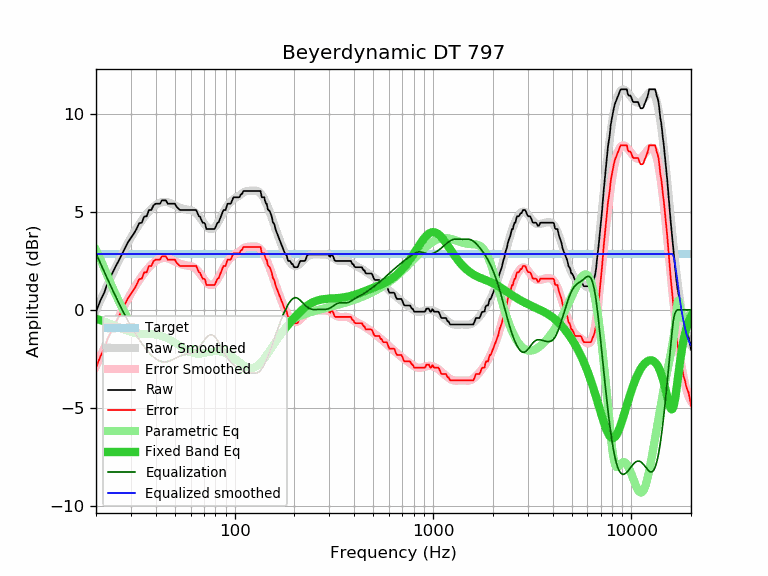

Data behind this chart, as committed beside it:
frequency, raw, error, smoothed, error_smoothed, equalization, parametric_eq, equalized_raw, equalized_smoothed, target
20, -0.09, -2.95, -0.03, -2.88, 2.88, -0.46, 2.79, 2.85, 2.85
21, 0.46, -2.40, 0.45, -2.40, 2.40, -0.52, 2.86, 2.85, 2.85
22, 0.88, -1.98, 0.91, -1.95, 1.95, -0.59, 2.83, 2.85, 2.85
23, 1.44, -1.42, 1.34, -1.52, 1.52, -0.66, 2.95, 2.85, 2.85
24, 1.81, -1.05, 1.74, -1.11, 1.11, -0.73, 2.92, 2.85, 2.85
25, 2.18, -0.68, 2.13, -0.73, 0.73, -0.81, 2.90, 2.85, 2.85
26, 2.50, -0.36, 2.49, -0.37, 0.37, -0.89, 2.86, 2.85, 2.85
27, 2.83, -0.03, 2.82, -0.03, 0.03, -0.96, 2.86, 2.85, 2.85
28, 3.15, 0.29, 3.13, 0.28, -0.28, -1.03, 2.87, 2.85, 2.85
29, 3.46, 0.60, 3.42, 0.56, -0.56, -1.09, 2.89, 2.85, 2.85
30, 3.68, 0.82, 3.69, 0.83, -0.83, -1.13, 2.84, 2.85, 2.85
31, 3.89, 1.03, 3.93, 1.08, -1.08, -1.17, 2.81, 2.85, 2.85
32, 4.13, 1.27, 4.16, 1.30, -1.30, -1.19, 2.82, 2.85, 2.85
33, 4.43, 1.57, 4.37, 1.51, -1.51, -1.21, 2.91, 2.85, 2.85
34, 4.45, 1.59, 4.56, 1.70, -1.70, -1.22, 2.74, 2.85, 2.85
35, 4.77, 1.91, 4.73, 1.88, -1.88, -1.22, 2.89, 2.85, 2.85
36, 4.78, 1.92, 4.89, 2.04, -2.04, -1.23, 2.74, 2.85, 2.85
37, 5.10, 2.24, 5.03, 2.18, -2.18, -1.23, 2.92, 2.85, 2.85
38, 5.10, 2.24, 5.16, 2.30, -2.30, -1.24, 2.79, 2.85, 2.85
39, 5.34, 2.48, 5.26, 2.41, -2.41, -1.25, 2.93, 2.85, 2.85
40, 5.42, 2.56, 5.35, 2.49, -2.49, -1.27, 2.92, 2.85, 2.85
41, 5.42, 2.56, 5.42, 2.56, -2.56, -1.29, 2.85, 2.85, 2.85
42, 5.42, 2.56, 5.47, 2.61, -2.61, -1.31, 2.81, 2.85, 2.85
43, 5.59, 2.73, 5.50, 2.64, -2.64, -1.34, 2.94, 2.85, 2.85
44, 5.59, 2.73, 5.51, 2.65, -2.65, -1.38, 2.93, 2.85, 2.85
45, 5.59, 2.73, 5.51, 2.65, -2.65, -1.42, 2.94, 2.85, 2.85
46, 5.42, 2.56, 5.49, 2.63, -2.63, -1.46, 2.78, 2.85, 2.85
47, 5.42, 2.56, 5.46, 2.60, -2.60, -1.51, 2.81, 2.85, 2.85
48, 5.42, 2.56, 5.42, 2.57, -2.57, -1.56, 2.85, 2.85, 2.85
49, 5.42, 2.56, 5.38, 2.52, -2.52, -1.62, 2.89, 2.85, 2.85
50, 5.42, 2.56, 5.33, 2.48, -2.48, -1.67, 2.94, 2.85, 2.85
51, 5.26, 2.40, 5.29, 2.43, -2.43, -1.73, 2.82, 2.85, 2.85
52, 5.18, 2.32, 5.25, 2.39, -2.39, -1.79, 2.78, 2.85, 2.85
53, 5.10, 2.24, 5.21, 2.36, -2.36, -1.85, 2.74, 2.85, 2.85
54, 5.10, 2.24, 5.18, 2.33, -2.33, -1.90, 2.77, 2.85, 2.85
55, 5.10, 2.24, 5.16, 2.30, -2.30, -1.96, 2.79, 2.85, 2.85
56, 5.10, 2.24, 5.14, 2.29, -2.29, -2.01, 2.81, 2.85, 2.85
57, 5.10, 2.24, 5.13, 2.27, -2.27, -2.06, 2.82, 2.85, 2.85
58, 5.10, 2.24, 5.11, 2.26, -2.26, -2.10, 2.84, 2.85, 2.85
59, 5.10, 2.24, 5.10, 2.25, -2.25, -2.13, 2.85, 2.85, 2.85
60, 5.10, 2.24, 5.09, 2.23, -2.23, -2.17, 2.87, 2.85, 2.85
61, 5.10, 2.24, 5.06, 2.21, -2.21, -2.19, 2.89, 2.85, 2.85
62, 5.10, 2.24, 5.03, 2.17, -2.17, -2.21, 2.92, 2.85, 2.85
63, 5.10, 2.24, 4.98, 2.13, -2.13, -2.23, 2.97, 2.85, 2.85
64, 5.10, 2.24, 4.93, 2.07, -2.07, -2.24, 3.02, 2.85, 2.85
65, 4.93, 2.07, 4.86, 2.01, -2.01, -2.24, 2.92, 2.85, 2.85
66, 4.78, 1.92, 4.78, 1.93, -1.93, -2.24, 2.85, 2.85, 2.85
67, 4.75, 1.89, 4.70, 1.84, -1.84, -2.24, 2.90, 2.85, 2.85
68, 4.58, 1.72, 4.61, 1.75, -1.75, -2.23, 2.83, 2.85, 2.85
69, 4.45, 1.59, 4.51, 1.66, -1.66, -2.22, 2.79, 2.85, 2.85
70, 4.45, 1.59, 4.42, 1.57, -1.57, -2.21, 2.88, 2.85, 2.85
71, 4.38, 1.52, 4.34, 1.48, -1.48, -2.20, 2.89, 2.85, 2.85
72, 4.13, 1.27, 4.26, 1.41, -1.41, -2.19, 2.72, 2.85, 2.85
73, 4.13, 1.27, 4.20, 1.35, -1.35, -2.17, 2.78, 2.85, 2.85
74, 4.13, 1.27, 4.16, 1.30, -1.30, -2.16, 2.82, 2.85, 2.85
75, 4.13, 1.27, 4.13, 1.28, -1.28, -2.15, 2.85, 2.85, 2.85
76, 4.13, 1.27, 4.12, 1.27, -1.27, -2.14, 2.86, 2.85, 2.85
77, 4.13, 1.27, 4.13, 1.28, -1.28, -2.13, 2.85, 2.85, 2.85
78, 4.13, 1.27, 4.16, 1.30, -1.30, -2.13, 2.82, 2.85, 2.85
79, 4.13, 1.27, 4.20, 1.35, -1.35, -2.12, 2.78, 2.85, 2.85
... 553 more rows
